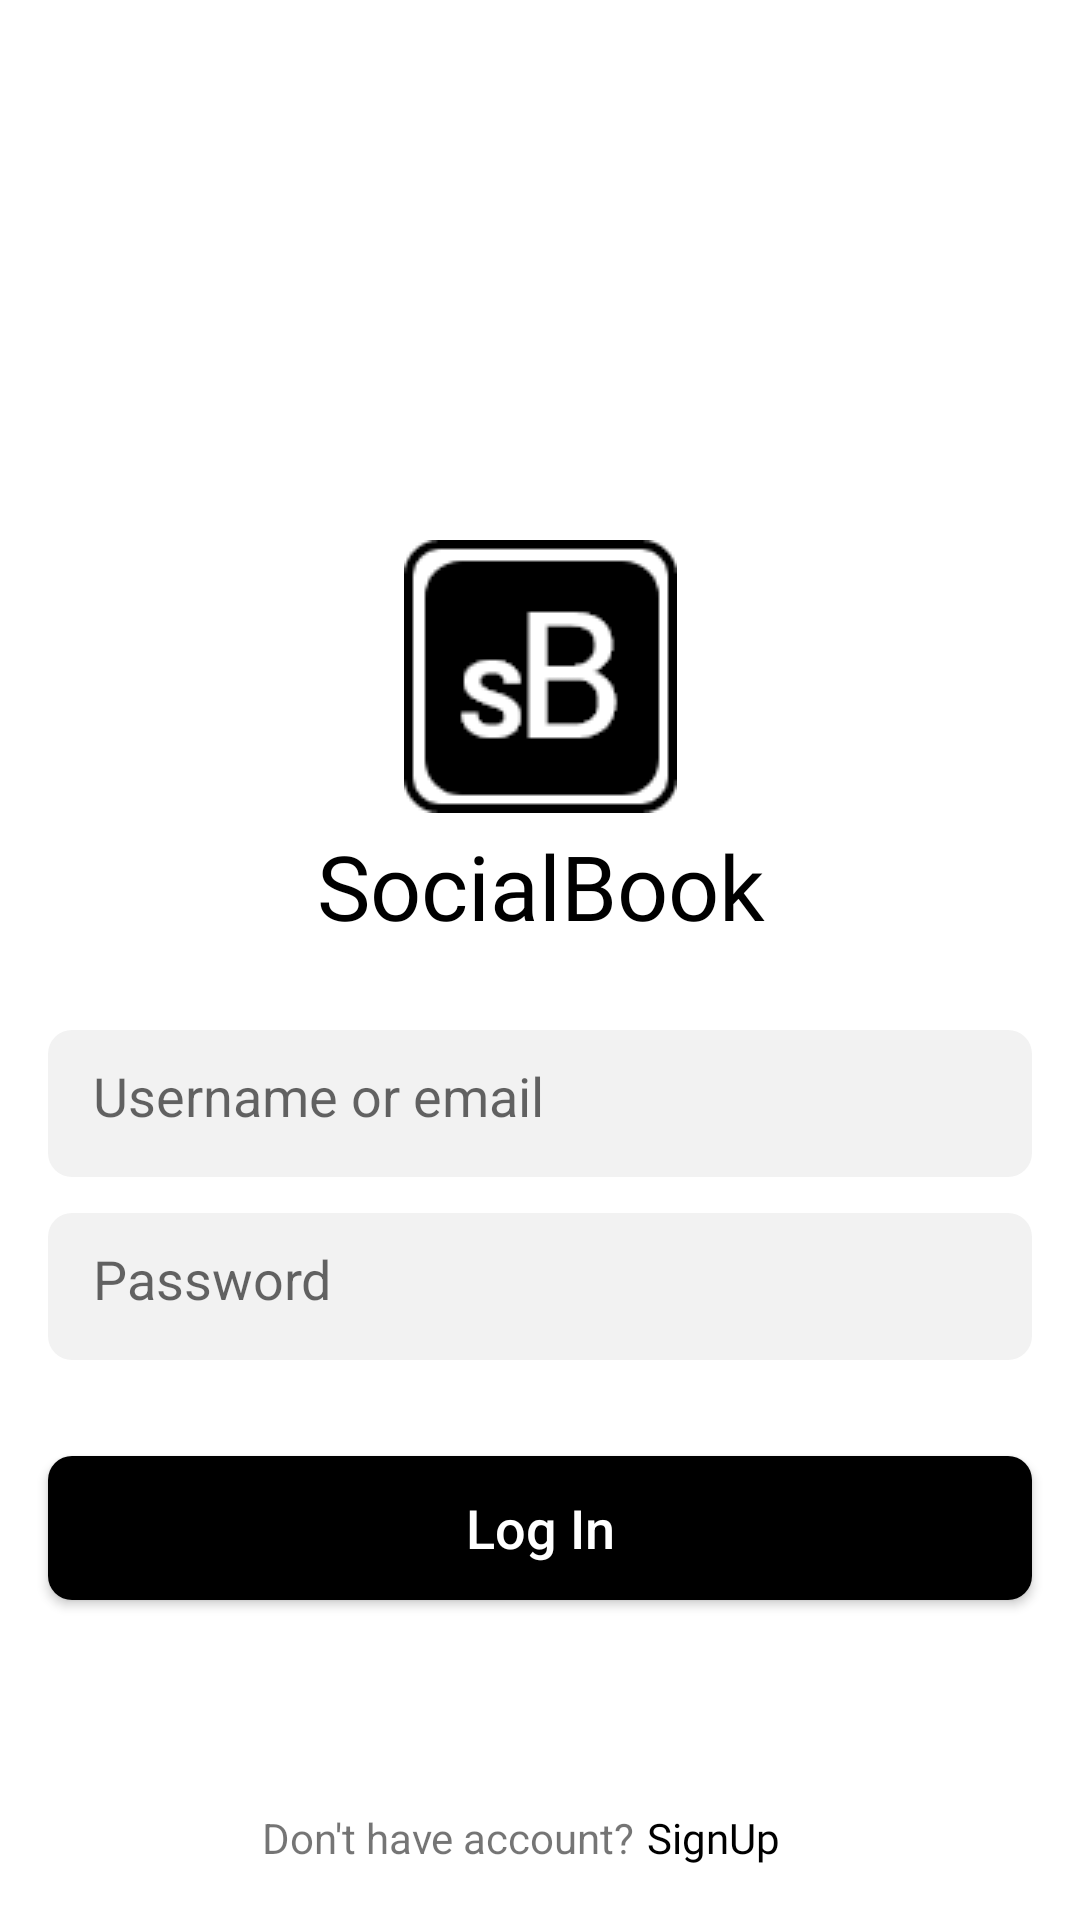

Write the Android layout XML for this screen, with the resource values it uses.
<!-- AndroidManifest.xml: application theme Theme.SocialBook -->
<!-- res/layout/user_login.xml -->
<?xml version="1.0" encoding="utf-8"?>
<androidx.constraintlayout.widget.ConstraintLayout
    xmlns:android="http://schemas.android.com/apk/res/android"
    xmlns:tools="http://schemas.android.com/tools"
    xmlns:app="http://schemas.android.com/apk/res-auto"
    android:layout_width="match_parent"
    android:layout_height="match_parent"
    tools:context=".view.ui.UserLogin"
    android:orientation="vertical">

  <ImageView
      android:id="@+id/imageView"
      android:layout_width="wrap_content"
      android:layout_height="wrap_content"
      android:layout_gravity="center"
      android:layout_marginTop="180dp"
      android:src="@drawable/sb"
      app:layout_constraintEnd_toEndOf="parent"
      app:layout_constraintStart_toStartOf="parent"
      app:layout_constraintTop_toTopOf="parent" />

  <TextView
      android:id="@+id/textView2"
      android:layout_width="wrap_content"
      android:layout_height="wrap_content"
      android:layout_gravity="center"
      android:layout_marginTop="4dp"
      android:fontFamily="@font/poppins_bold"
      android:text="@string/socialbook"
      android:textColor="@color/black"
      android:textSize="30sp"
      app:layout_constraintEnd_toEndOf="@+id/imageView"
      app:layout_constraintStart_toStartOf="@+id/imageView"
      app:layout_constraintTop_toBottomOf="@+id/imageView" />

  <EditText
      android:id="@+id/emailLogIn"
      android:layout_width="match_parent"
      android:layout_height="49dp"
      android:layout_marginStart="16dp"
      android:layout_marginTop="28dp"
      android:layout_marginEnd="16dp"
      android:background="@drawable/edit_bg"
      android:hint="Username or email"
      android:padding="15dp"
      app:layout_constraintEnd_toEndOf="parent"
      app:layout_constraintStart_toStartOf="parent"
      app:layout_constraintTop_toBottomOf="@+id/textView2" />

  <EditText
      android:id="@+id/passwordLogIn"
      android:layout_width="match_parent"
      android:layout_height="49dp"
      android:layout_marginStart="16dp"
      android:layout_marginTop="12dp"
      android:layout_marginEnd="16dp"
      android:background="@drawable/edit_bg"
      android:hint="Password"
      android:padding="15dp"
      app:layout_constraintEnd_toEndOf="parent"
      app:layout_constraintStart_toStartOf="parent"
      app:layout_constraintTop_toBottomOf="@+id/emailLogIn" />

  <Button
      android:id="@+id/button"
      android:layout_width="0dp"
      android:layout_height="wrap_content"
      android:layout_marginStart="16dp"
      android:layout_marginTop="32dp"
      android:layout_marginEnd="16dp"
      android:background="@drawable/ls_btn"
      android:text="@string/log_in"
      android:textAllCaps="false"
      android:textColor="@color/white"
      android:textSize="18sp"
      app:layout_constraintEnd_toEndOf="parent"
      app:layout_constraintStart_toStartOf="parent"
      app:layout_constraintTop_toBottomOf="@+id/passwordLogIn" />

  <TextView
      android:id="@+id/signUP"
      android:layout_width="wrap_content"
      android:layout_height="wrap_content"
      android:layout_marginEnd="100dp"
      android:layout_marginBottom="18dp"
      android:fontFamily="@font/poppins_medium"
      android:text="SignUp"
      android:textColor="@color/black"
      android:textSize="14sp"
      app:layout_constraintBottom_toBottomOf="parent"
      app:layout_constraintEnd_toEndOf="parent" />

  <TextView
      android:id="@+id/textView4"
      android:layout_width="wrap_content"
      android:layout_height="wrap_content"
      android:layout_marginEnd="4dp"
      android:text="Don't have account?"
      app:layout_constraintBottom_toBottomOf="@+id/signUP"
      app:layout_constraintEnd_toStartOf="@+id/signUP"
      app:layout_constraintTop_toTopOf="@+id/signUP" />

</androidx.constraintlayout.widget.ConstraintLayout>
<!-- resources referenced by this layout -->
<resources>
  <!-- drawable edit_bg (drawable) -->
  <?xml version="1.0" encoding="utf-8"?>
  <shape xmlns:android="http://schemas.android.com/apk/res/android"
      android:shape="rectangle">
      <solid android:color="#F2F2F2"/>
      <corners android:radius="8dp"/>
  
  </shape>
  <!-- drawable ls_btn (drawable) -->
  <?xml version="1.0" encoding="utf-8"?>
  <shape xmlns:android="http://schemas.android.com/apk/res/android"
      android:shape="rectangle">
      <corners android:radius="8dp"/>
      <solid android:color="@color/black"/>
  
  </shape>
  <!-- drawable sb: png bitmap (drawable, 2383 bytes) -->
  <string name="log_in">Log In</string>
  <string name="socialbook">SocialBook</string>
  <style name="Theme.SocialBook" parent="Theme.MaterialComponents.Light.NoActionBar">
          
          <item name="colorPrimary">@color/purple_500</item>
          <item name="colorPrimaryVariant">@color/purple_700</item>
          <item name="colorOnPrimary">@color/white</item>
          
          <item name="colorSecondary">@color/teal_200</item>
          <item name="colorSecondaryVariant">@color/teal_700</item>
          <item name="colorOnSecondary">@color/black</item>
          
          <item name="android:statusBarColor">?attr/colorPrimaryVariant</item>
          
      </style>
  <!-- not gathered from this repository: default colours our renderer supplied (Android Studio template values) -->
  <color name="purple_500">#FF6200EE</color>
  <color name="purple_700">#FF3700B3</color>
  <color name="teal_200">#FF03DAC5</color>
  <color name="teal_700">#FF018786</color>
  <color name="black">#FF000000</color>
  <color name="white">#FFFFFFFF</color>
</resources>
